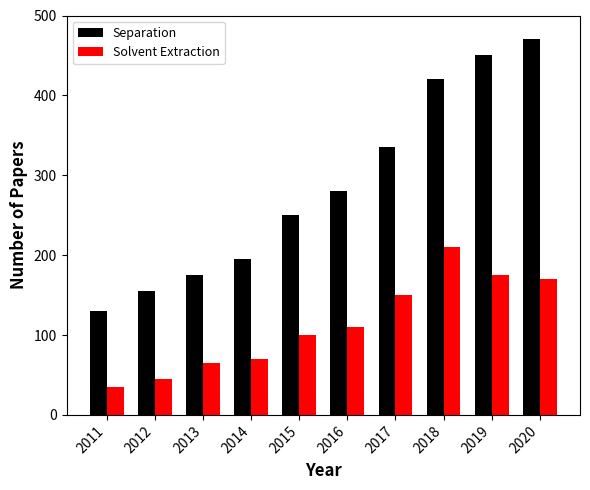

Generate this figure with matplotlib:
import matplotlib.pyplot as plt
import numpy as np

# ── Data from extracted markdown table (Step 6) ──
categories = ["2011", "2012", "2013", "2014", "2015",
              "2016", "2017", "2018", "2019", "2020"]

separation       = [130, 155, 175, 195, 250, 280, 335, 420, 450, 470]
solvent_extraction = [35, 45, 65, 70, 100, 110, 150, 210, 175, 170]

x = np.arange(len(categories))
width = 0.35

fig, ax = plt.subplots(figsize=(6, 5))

ax.bar(x - width/2, separation, width, label="Separation", color="black")
ax.bar(x + width/2, solvent_extraction, width, label="Solvent Extraction", color="red")

ax.set_xlabel("Year", fontsize=12, fontweight="bold")
ax.set_ylabel("Number of Papers", fontsize=12, fontweight="bold")
ax.set_xticks(x)
ax.set_xticklabels(categories, rotation=45, ha="right", fontsize=9)
ax.set_yticks([0, 100, 200, 300, 400, 500])
ax.set_ylim(0, 500)
ax.legend(loc="upper left", fontsize=9, frameon=True)
ax.tick_params(labelsize=10)

plt.tight_layout()
plt.savefig(
    r"C:\Users\Rithika\Desktop\ree-extraction-pipeline\results\bargraph\grouped_bargraph_reproduced.png",
    dpi=300,
)
plt.close()
print("Reproduced figure saved.")
